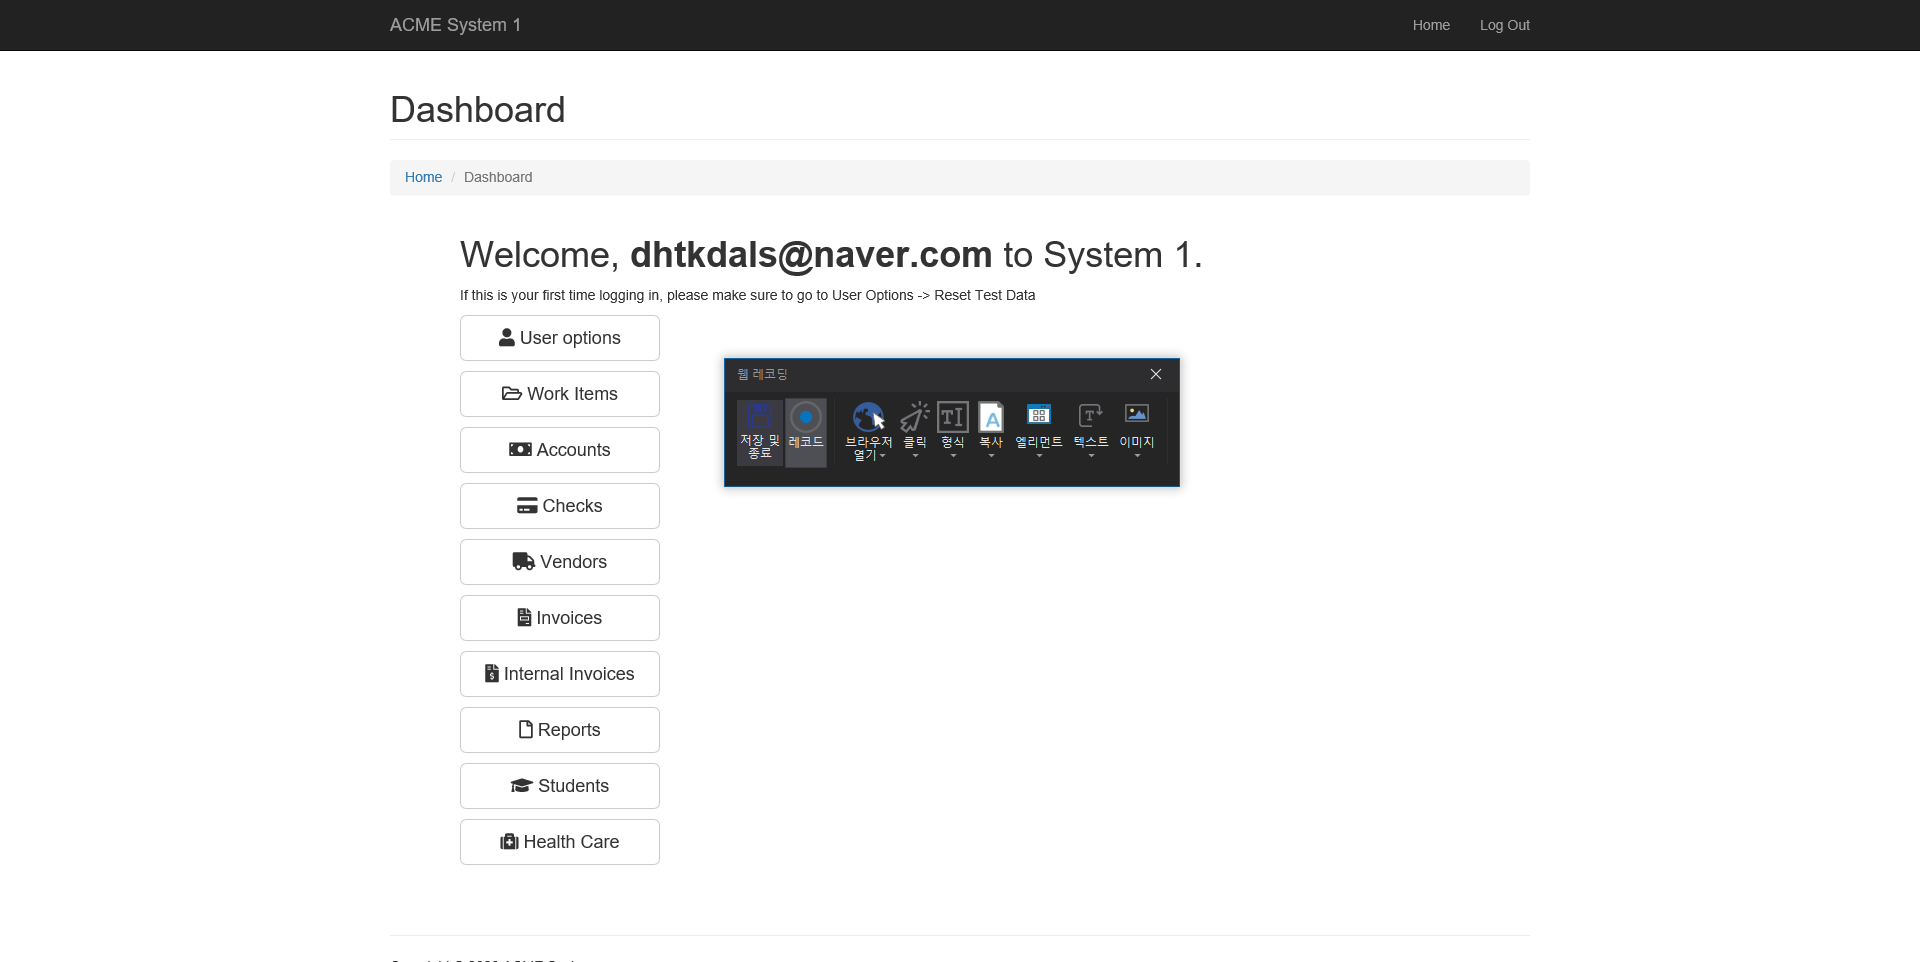
Workflow: Selector 이론

Step 1: Attach Browser 'ACMESyste Page' in window 'ACME System 1 - Log In'
